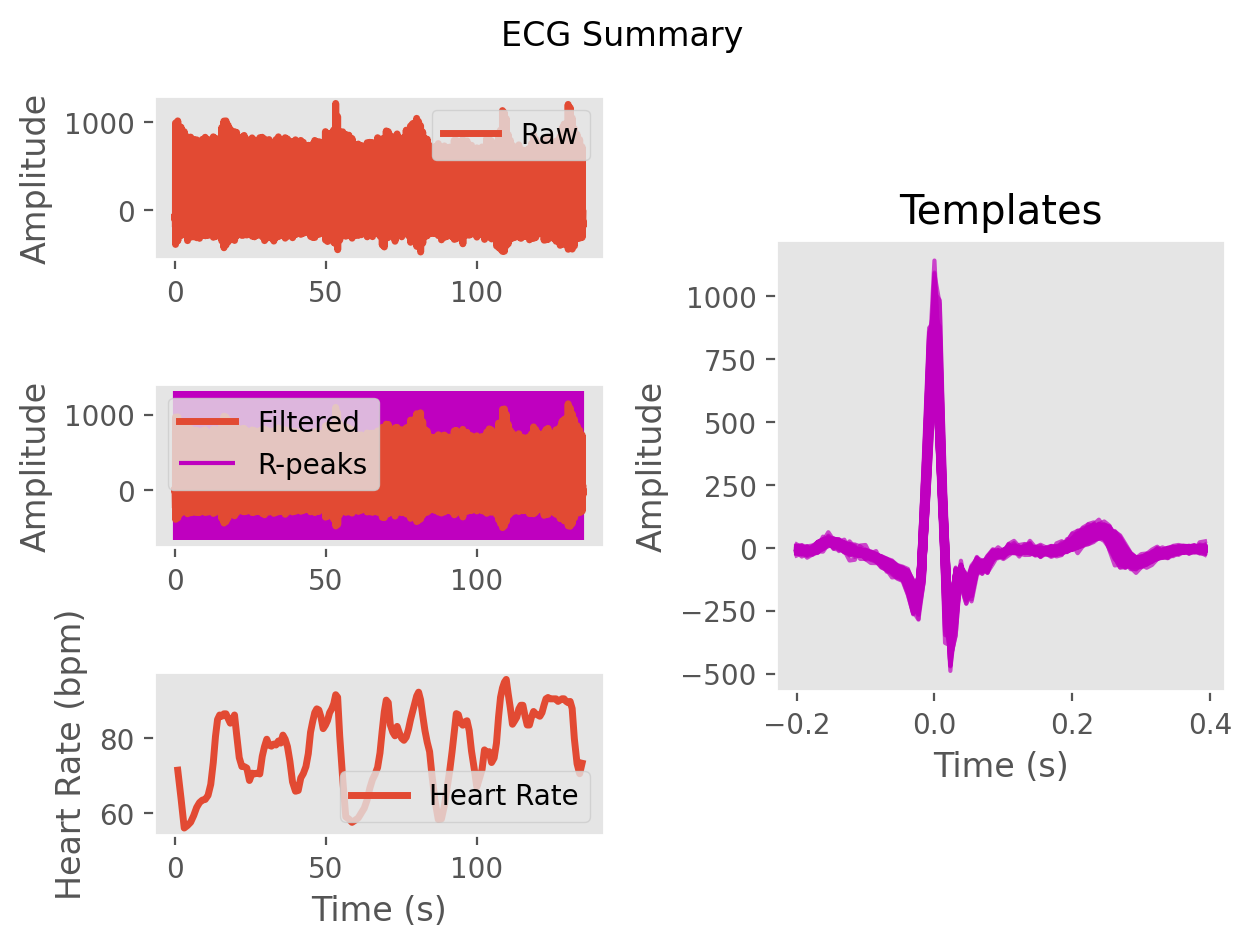

The data file committed next to this chart (first rows):
ECG, -3.957782802557441, -7.5654670032272335, -18.621179075885752, -18.201351728925648, -1.4169082829609891, 16.613987377313098, 31.544596878838217, 34.63393671791075, 18.66436534081887, 7.557549561152677, 8.648109388398218, -5.594049806392281, -27.633263470685513, -31.40459591786273, -30.313956392708818, -35.91371850324943, -40.74014374417318, -51.2668198060741, -71.52617758069682, -94.22073304571768, -106.23873872441885, -104.09227199697128, -140.61629989992187
Time (s), 0.0, 0.007692, 0.01538, 0.02308, 0.03077, 0.03846, 0.04615, 0.05385, 0.06154, 0.06923, 0.07692, 0.08462, 0.09231, 0.1, 0.1077, 0.1154, 0.1231, 0.1308, 0.1385, 0.1462, 0.1538, 0.1615, 0.1692
Rpeaks, 27, 125, 267, 404, 543, 680, 811, 938, 1061, 1184, 1307, 1429, 1546, 1654, 1750, 1839, 1930, 2022, 2112, 2201, 2293, 2387, 2480
IBI Series, 98.0, 142.0, 137.0, 139.0, 137.0, 131.0, 127.0, 123.0, 123.0, 123.0, 122.0, 117.0, 108.0, 96.0, 89.0, 91.0, 92.0, 90.0, 89.0, 92.0, 94.0, 93.0, 89.0
Heart Rate, 0.9615, 2.054, 3.108, 4.177, 5.231, 6.238, 7.215, 8.162, 9.108, 10.05, 10.99, 11.89, 12.72, 13.46, 14.15, 14.85, 15.55, 16.25, 16.93, 17.64, 18.36, 19.08, 19.76
